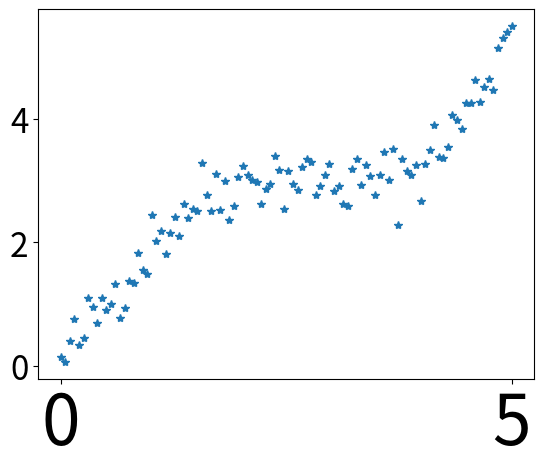
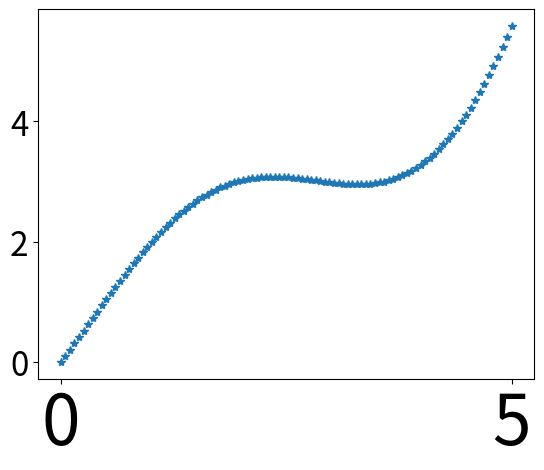
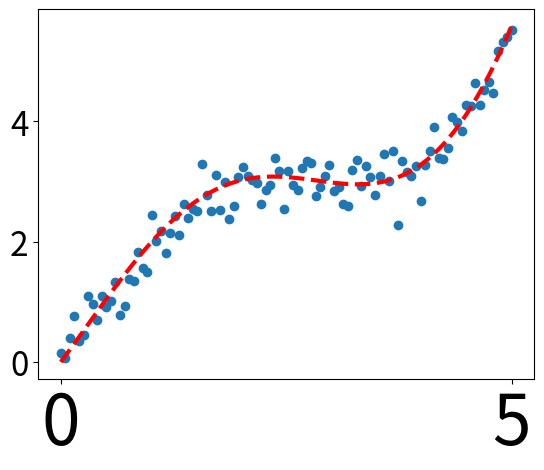

Reproduce these figures in Python, in order.
#coding=utf-8

import numpy as np
import matplotlib as mpl
import matplotlib.pyplot as plt

# 通过rcParams设置全局横纵字体大小
mpl.rcParams['xtick.labelsize']=50
mpl.rcParams['ytick.labelsize']=24

np.random.seed(42)

#x轴的采样点
x=np.linspace(0,5,100)

#通过下面曲线加上噪声生成数据，所以拟合模型就用y啦
y=2*np.sin(x)+0.3*x**2
y_data=y+np.random.normal(scale=0.3,size=100)

#figure()指定图表名称
plt.figure('data1')

#‘*’标明是散点图，每个散点的形状是个*
plt.plot(x,y_data,'*')

# 画模型的图，plot函数默认画连线图
plt.figure('model')
plt.plot(x,y,'*')

#两个图画在一起
plt.figure('data & model')

#通过‘r--'设置线的颜色和线性，’r--' 表示红色虚线
#lw指定线的宽度
plt.plot(x,y,'r--',lw=3)

#scatter可以更容易地生成散点图
plt.scatter(x,y_data)

#将当前figure的图保存到文件result.png
plt.savefig('result.png')

#一定要加上这句才能让画好的图显示在屏幕上
plt.show()
(12)